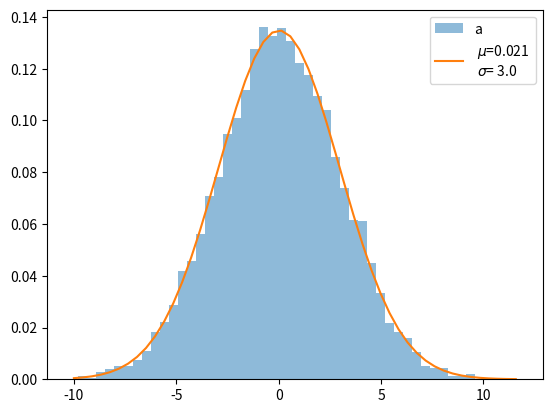

Write the Python code that produced this figure.
import numpy as np
import matplotlib.pyplot as plt
import scipy.stats as ss


def main():
    a = np.random.normal(0, 3, 10000)
    b = np.random.normal(0, 4, 10000)
    c = a + b

    mu_a, sigma_a = ss.norm.fit(a)
    plt.figure()
    bin_values, bins, myart = plt.hist(a, label='a', alpha=0.5, density=1, bins=50)
    centers = 0.5 * (bins[:-1] + bins[1:])
    best_fit_line = ss.norm.pdf(centers, mu_a, sigma_a)
    plt.plot(centers, best_fit_line, label=f' $\mu$={mu_a:4.2} \n $\sigma$={sigma_a:4.2}')
    plt.legend()
    plt.show()

main()
